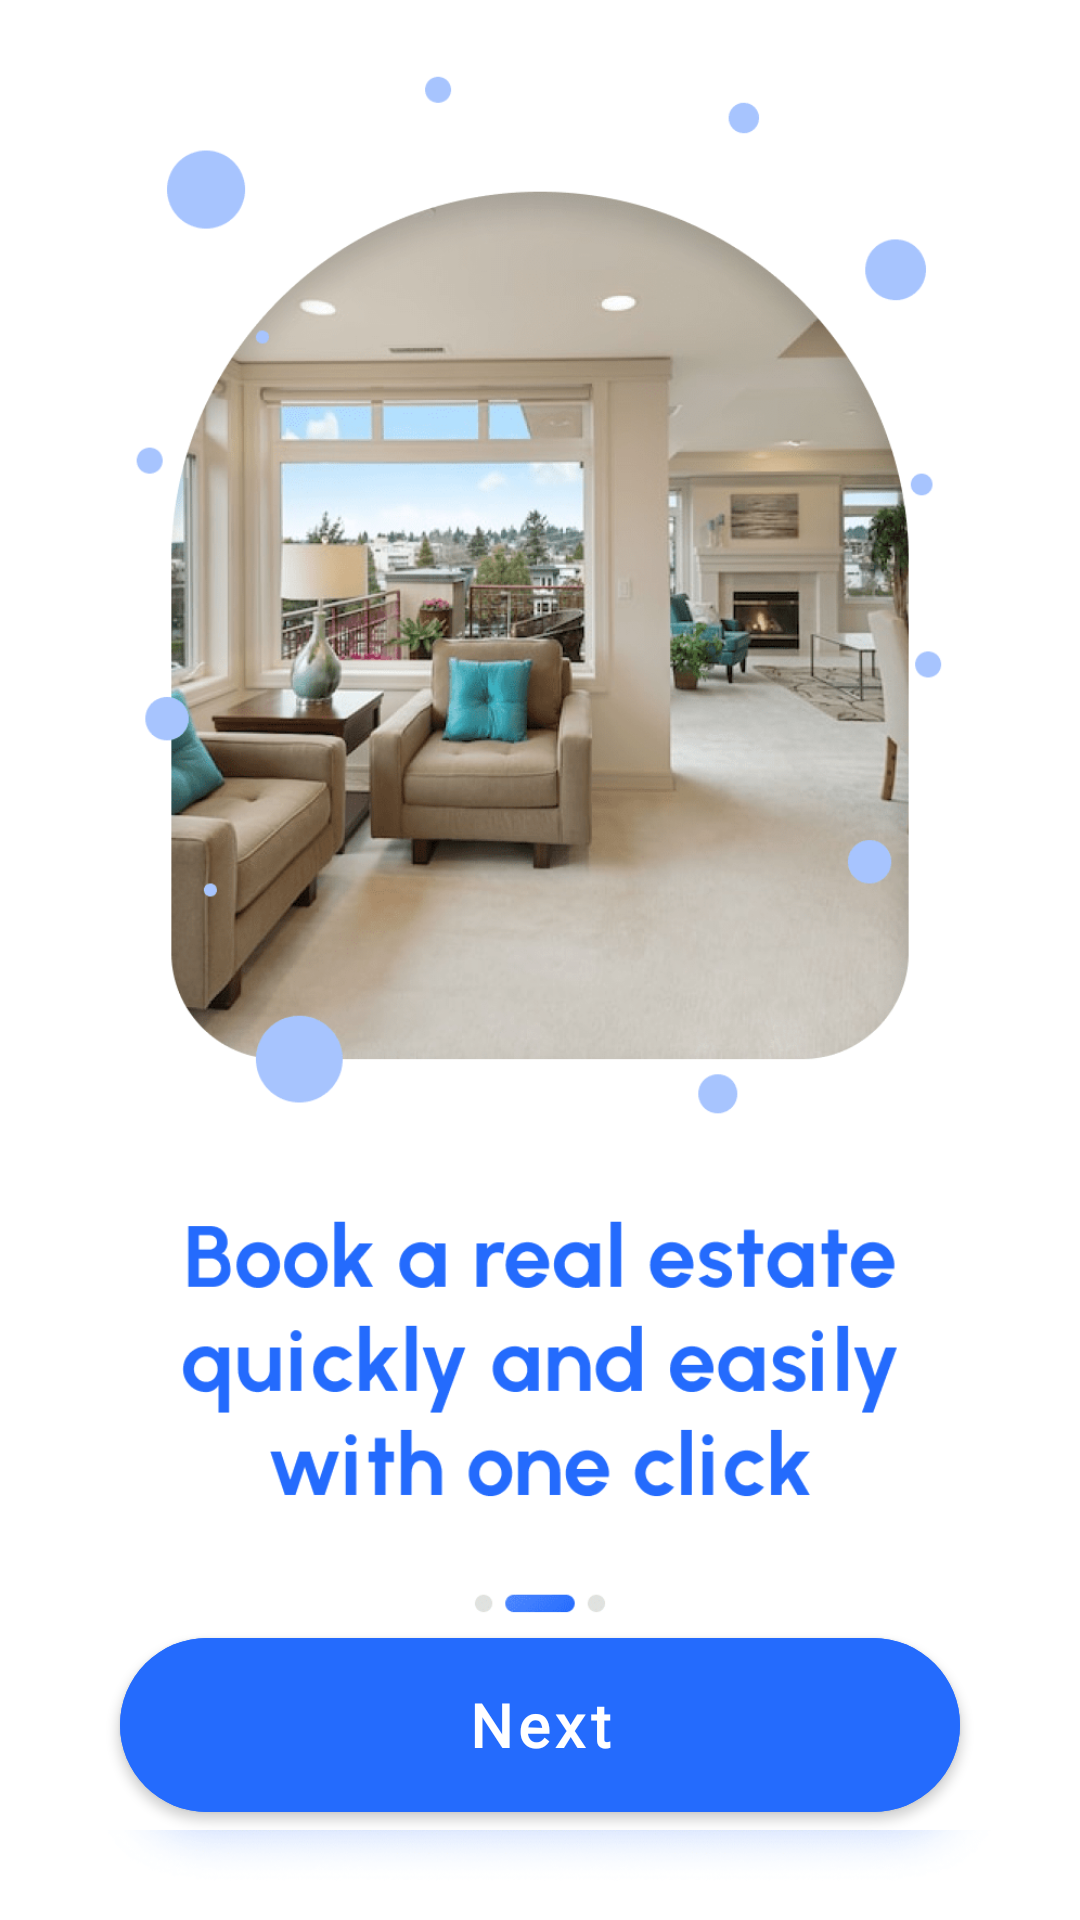

The Android layout XML behind this screen, and the referenced resources:
<!-- AndroidManifest.xml: application theme Theme.Reasa -->
<!-- res/layout/fragment_walkthrough_2.xml -->
<?xml version="1.0" encoding="utf-8"?>
<androidx.constraintlayout.widget.ConstraintLayout xmlns:android="http://schemas.android.com/apk/res/android"
    xmlns:app="http://schemas.android.com/apk/res-auto"
    xmlns:tools="http://schemas.android.com/tools"
    android:layout_width="match_parent"
    android:layout_height="match_parent"
    tools:context=".Walkthrough_fragments.Walkthrough_2">

    <ImageView
        android:id="@+id/imageView2"
        android:layout_width="wrap_content"
        android:layout_height="match_parent"
        android:layout_marginTop="-30dp"
        android:src="@drawable/walkthrough_2"
        app:layout_constraintEnd_toEndOf="parent"
        app:layout_constraintStart_toStartOf="parent"
        app:layout_constraintTop_toTopOf="parent" />

    <View
        android:layout_width="match_parent"
        android:layout_height="70dp"
        android:layout_marginBottom="30dp"
        android:background="@color/white"
        app:layout_constraintBottom_toBottomOf="@+id/imageView2"
        app:layout_constraintEnd_toEndOf="parent"
        app:layout_constraintStart_toStartOf="parent" />

    <com.google.android.material.button.MaterialButton
        android:id="@+id/next"
        android:fontFamily="@font/gilroyregular"
        android:textSize="20dp"
        android:layout_width="match_parent"
        android:layout_height="70dp"
        android:layout_marginBottom="30dp"
        android:text="Next"
        app:cornerRadius="50dp"
        android:layout_marginStart="40dp"
        android:layout_marginEnd="40dp"
        android:backgroundTint="#246bfd"
        android:textStyle="bold"
        android:textAllCaps="false"
        app:layout_constraintBottom_toBottomOf="parent"
        app:layout_constraintEnd_toEndOf="parent"
        app:layout_constraintHorizontal_bias="0.498"
        app:layout_constraintStart_toStartOf="parent" />

</androidx.constraintlayout.widget.ConstraintLayout>
<!-- resources referenced by this layout -->
<resources>
  <color name="white">#FFFFFFFF</color>
  <!-- drawable walkthrough_2: png bitmap (drawable, 351057 bytes) -->
  <style name="Theme.Reasa" parent="Theme.MaterialComponents.DayNight.NoActionBar">
          
          <item name="colorPrimary">#246BFD</item>
          <item name="colorPrimaryVariant">#246BFD</item>
          <item name="colorOnPrimary">@color/white</item>
          
          <item name="colorSecondary">@color/teal_200</item>
          <item name="colorSecondaryVariant">@color/teal_700</item>
          <item name="colorOnSecondary">@color/black</item>
          
          <item name="android:statusBarColor">@color/white</item>
          <item name="android:windowLightStatusBar">@color/black</item>
          
      </style>
  <color name="teal_200">#FF03DAC5</color>
  <color name="teal_700">#FF018786</color>
  <color name="black">#FF000000</color>
</resources>
